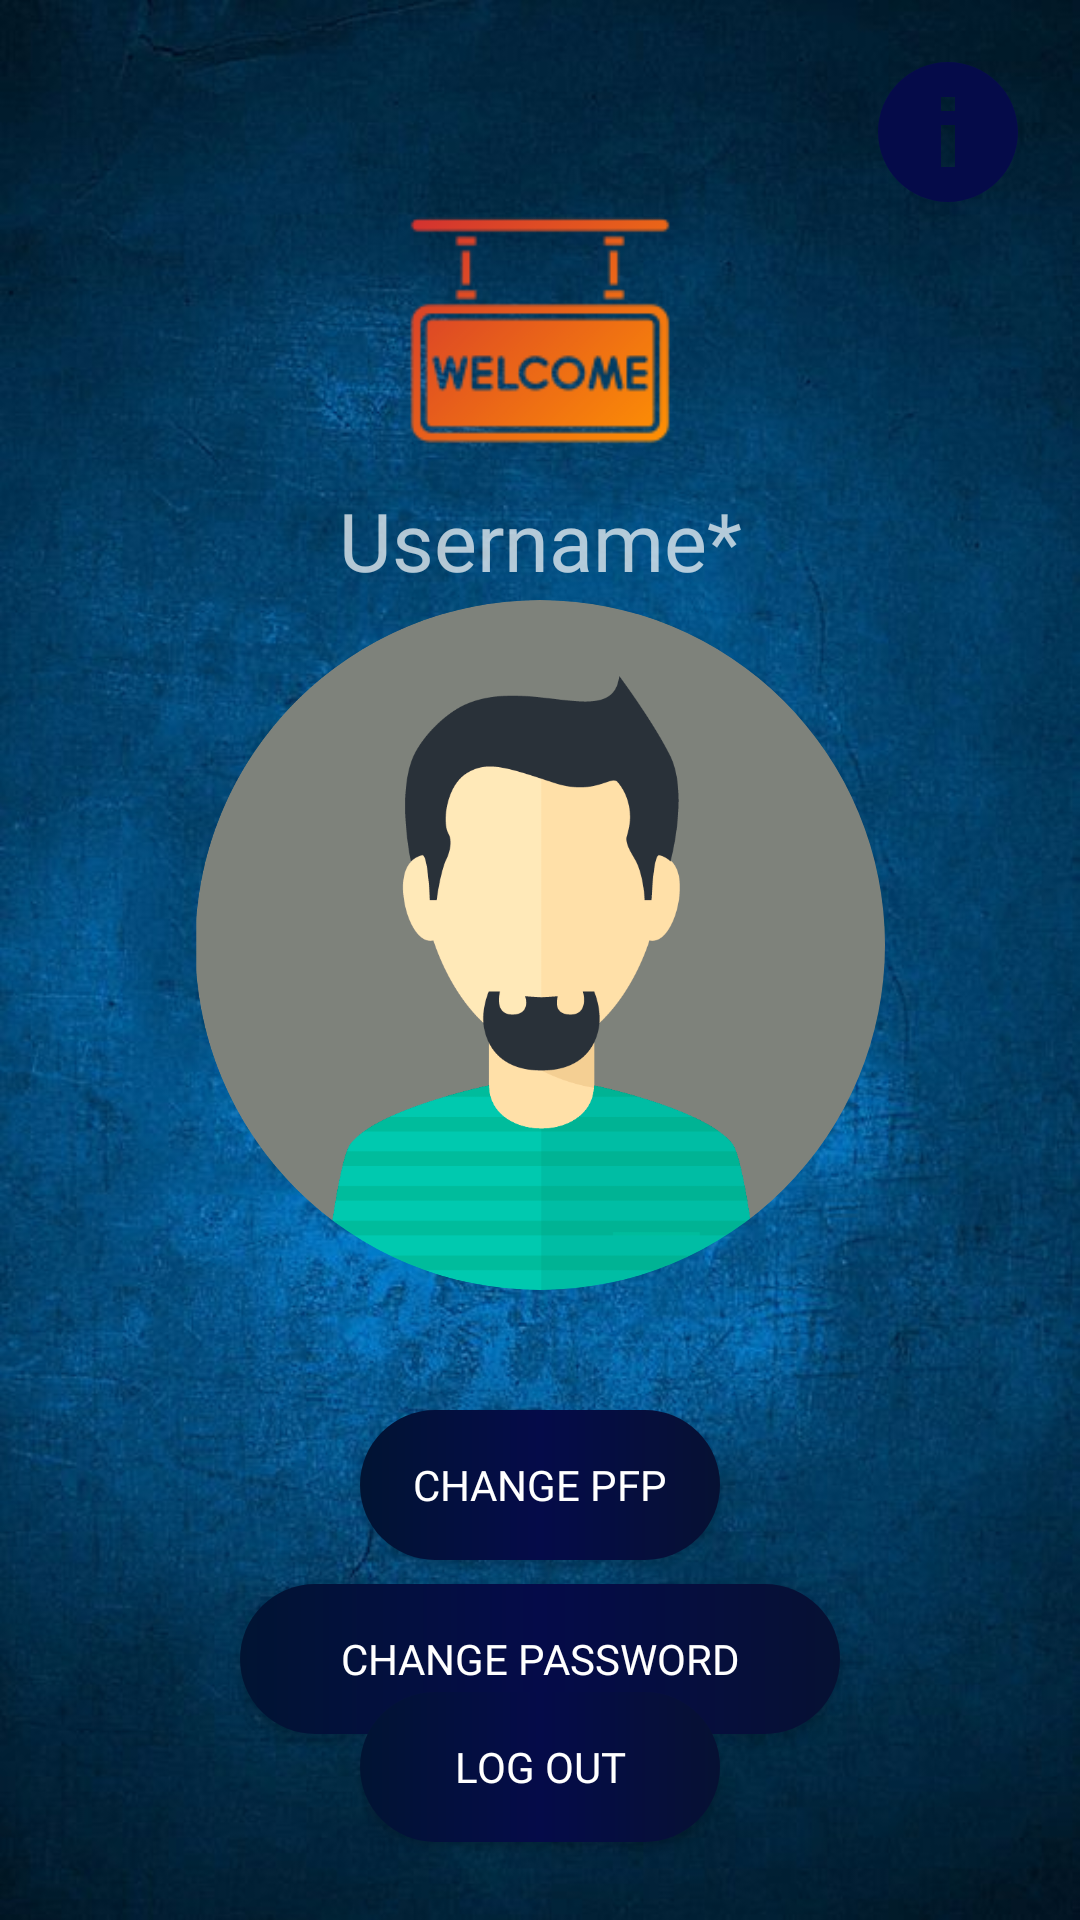

The Android layout XML behind this screen, and the referenced resources:
<!-- AndroidManifest.xml: application theme Theme.Jiyū -->
<!-- res/layout/profile_fragment.xml -->
<?xml version="1.0" encoding="utf-8"?>
<androidx.constraintlayout.widget.ConstraintLayout xmlns:android="http://schemas.android.com/apk/res/android"
    xmlns:app="http://schemas.android.com/apk/res-auto"
    android:layout_width="match_parent"
    android:background="@drawable/img_1"
    android:layout_height="match_parent">

    <TextView
        android:id="@+id/abouttext"
        android:layout_width="wrap_content"
        android:layout_height="wrap_content"
        android:layout_marginEnd="16dp"
        android:layout_marginTop="16dp"
        android:drawableStart="@drawable/baseline_info_24"
        app:layout_constraintEnd_toEndOf="parent"
        app:layout_constraintTop_toTopOf="parent" />


    <ImageView
        android:id="@+id/imageView"
        android:layout_width="120dp"
        android:layout_height="100dp"
        android:layout_marginTop="60dp"
        android:src="@drawable/welcome"
        app:layout_constraintEnd_toEndOf="parent"
        app:layout_constraintStart_toStartOf="parent"
        app:layout_constraintTop_toTopOf="parent" />

    <TextView
        android:id="@+id/profileusername"
        android:layout_width="wrap_content"
        android:layout_height="wrap_content"
        android:textSize="27sp"
        android:text="Username*"
        android:fontFamily="@font/kai"
        app:layout_constraintBottom_toTopOf="@+id/linearLayout3"
        app:layout_constraintEnd_toEndOf="parent"
        app:layout_constraintStart_toStartOf="parent"
        app:layout_constraintTop_toBottomOf="@+id/imageView" />

    <LinearLayout
        android:id="@+id/linearLayout3"
        android:layout_width="match_parent"
        android:layout_height="wrap_content"
        android:orientation="vertical"
        android:layout_marginStart="8dp"
        android:layout_marginEnd="8dp"
        app:layout_constraintBottom_toBottomOf="parent"
        app:layout_constraintEnd_toEndOf="parent"
        app:layout_constraintStart_toStartOf="parent"
        app:layout_constraintTop_toTopOf="parent" >
        <com.google.android.material.imageview.ShapeableImageView
            android:id="@+id/profilePic"
            android:layout_width="230dp"
            android:layout_height="230dp"
            android:layout_marginBottom="10dp"
            android:layout_gravity="center"
            android:scaleType="centerCrop"
            app:shapeAppearanceOverlay="@style/circle"
            android:src="@drawable/img_4"
            app:layout_constraintEnd_toEndOf="parent"
            app:layout_constraintTop_toTopOf="parent"
            />
    </LinearLayout>

    <Button
        android:id="@+id/changeimage"
        android:layout_width="120dp"
        android:layout_height="50dp"
        android:layout_marginTop="30dp"
        android:background="@drawable/inappbuttons"
        android:fontFamily="@font/kai"
        android:text="Change PFP"
        app:layout_constraintEnd_toEndOf="parent"
        app:layout_constraintStart_toStartOf="parent"
        app:layout_constraintTop_toBottomOf="@+id/linearLayout3" />

    <Button
        android:id="@+id/profilechangepassword"
        android:layout_width="200dp"
        android:layout_height="50dp"
        android:layout_marginTop="8dp"
        android:background="@drawable/inappbuttons"
        android:fontFamily="@font/kai"
        android:text="change password"
        app:layout_constraintEnd_toEndOf="parent"
        app:layout_constraintStart_toStartOf="parent"
        app:layout_constraintTop_toBottomOf="@+id/changeimage" />

    <Button
        android:id="@+id/logout"
        android:layout_width="120dp"
        android:layout_height="50dp"
        android:background="@drawable/inappbuttons"
        android:fontFamily="@font/kai"
        android:text="Log Out"
        android:layout_marginBottom="40dp"
        app:layout_constraintBottom_toBottomOf="parent"
        app:layout_constraintEnd_toEndOf="parent"
        app:layout_constraintStart_toStartOf="parent"
        app:layout_constraintTop_toBottomOf="@+id/profilechangepassword" />

</androidx.constraintlayout.widget.ConstraintLayout>
<!-- resources referenced by this layout -->
<resources>
  <!-- drawable baseline_info_24 (drawable) -->
  <vector android:height="56dp" android:tint="#050B49"
      android:viewportHeight="24" android:viewportWidth="24"
      android:width="56dp" xmlns:android="http://schemas.android.com/apk/res/android">
      <path android:fillColor="@android:color/white" android:pathData="M12,2C6.48,2 2,6.48 2,12s4.48,10 10,10 10,-4.48 10,-10S17.52,2 12,2zM13,17h-2v-6h2v6zM13,9h-2L11,7h2v2z"/>
  </vector>
  <!-- drawable img_1: png bitmap (drawable, 889076 bytes) -->
  <!-- drawable img_4: png bitmap (drawable, 34762 bytes) -->
  <!-- drawable inappbuttons (drawable) -->
  <?xml version="1.0" encoding="utf-8"?>
  <shape android:shape="rectangle" xmlns:android="http://schemas.android.com/apk/res/android">
      <corners
          android:bottomLeftRadius="80sp"
          android:bottomRightRadius="80sp"
          android:topLeftRadius="80sp"
          android:topRightRadius="80sp"/>
      <gradient
          android:centerColor="#050B49"
          android:endColor="#061133"
          android:startColor="#011433"/>
  </shape>
  <!-- drawable welcome: png bitmap (drawable, 5636 bytes) -->
  <style name="circle">
          <item name="cornerSize">50%</item>
      </style>
  <style name="Theme.Jiyū" parent="Theme.Design.NoActionBar">
          
          <item name="colorPrimary">@color/purple_500</item>
          <item name="colorPrimaryVariant">@color/purple_700</item>
          <item name="colorOnPrimary">@color/white</item>
          
          <item name="colorSecondary">@color/teal_200</item>
          <item name="colorSecondaryVariant">@color/teal_700</item>
          <item name="colorOnSecondary">@color/black</item>
          
          <item name="android:statusBarColor">?attr/colorPrimaryVariant</item>
          
      </style>
  <!-- not gathered from this repository: default colours our renderer supplied (Android Studio template values) -->
  <color name="purple_500">#FF6200EE</color>
  <color name="purple_700">#FF3700B3</color>
  <color name="teal_200">#FF03DAC5</color>
  <color name="teal_700">#FF018786</color>
  <color name="black">#FF000000</color>
  <color name="white">#FFFFFFFF</color>
</resources>
